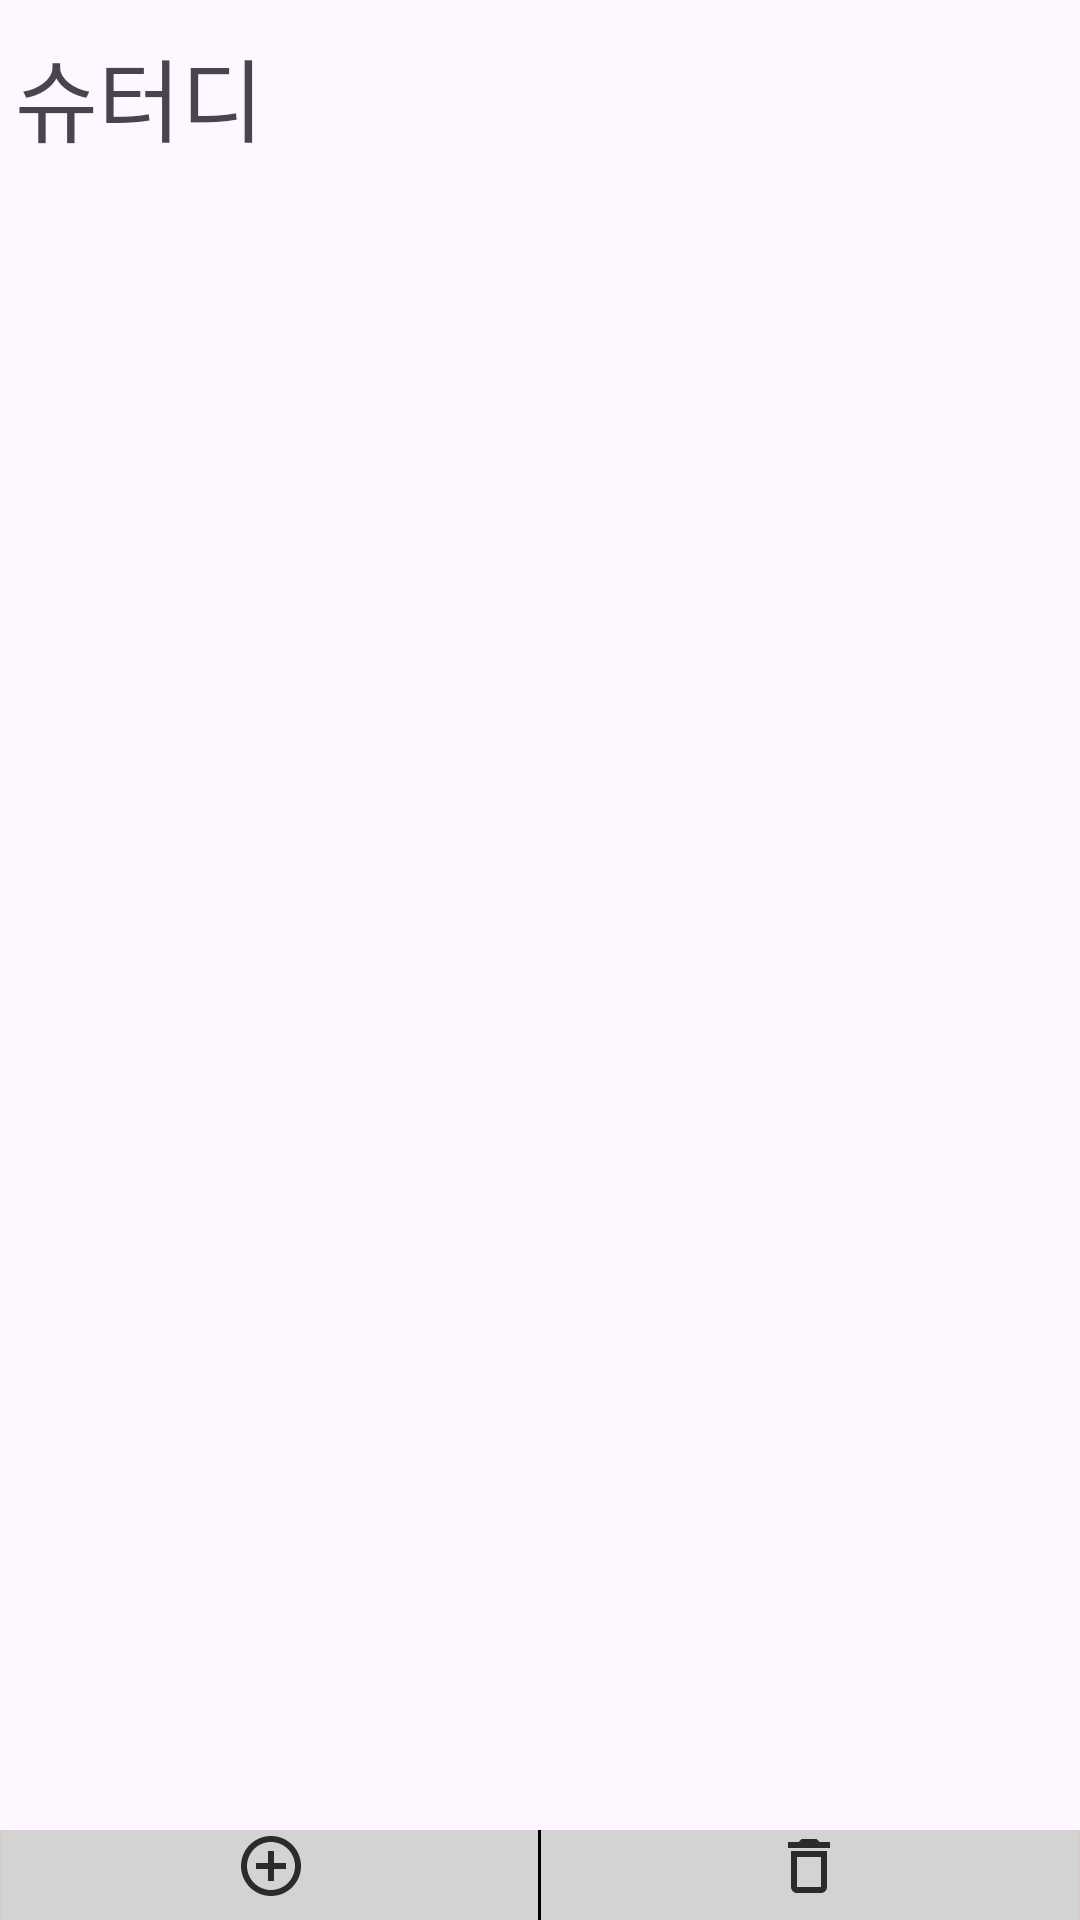

Layout XML and referenced resources for this Android screen:
<!-- AndroidManifest.xml: application theme Theme.SSUtudy -->
<!-- res/layout/activity_home_work_list.xml -->
<?xml version="1.0" encoding="utf-8"?>
<LinearLayout xmlns:android="http://schemas.android.com/apk/res/android"
    xmlns:app="http://schemas.android.com/apk/res-auto"
    xmlns:tools="http://schemas.android.com/tools"
    android:id="@+id/main"
    android:layout_width="match_parent"
    android:layout_height="match_parent"
    android:orientation="vertical"
    tools:context=".HWFragment">

    <TextView
        android:layout_width="wrap_content"
        android:layout_height="wrap_content"
        android:paddingTop="10sp"
        android:text="슈터디"
        android:fontFamily="@font/gowun_batang_bold"
        android:textSize="30sp"
        android:paddingBottom="10sp"
        android:layout_marginLeft="5dp"/>

    <androidx.recyclerview.widget.RecyclerView
        android:id="@+id/HWrecyclerView"
        android:layout_width="match_parent"
        android:layout_height="0dp"
        android:layout_weight="8"/>
    <LinearLayout
        android:layout_width="match_parent"
        android:layout_height="30dp"
        android:orientation="horizontal"
        android:background="@color/light_gray"
        android:weightSum="2">
        <View
            android:layout_width="1dp"
            android:layout_height="match_parent"
            android:background="@color/gray" />
        <ImageView
            android:id="@+id/HWplus"
            android:src="@drawable/baseline_add_circle_outline_24"
            android:layout_width="0dp"
            android:layout_height="wrap_content"
            android:layout_weight="1" />
        <View
            android:layout_width="1dp"
            android:layout_height="match_parent"
            android:background="@color/black" />
        <ImageView
            android:id="@+id/HWdelete"
            android:src="@drawable/baseline_delete_outline_24"
            android:layout_width="0dp"
            android:layout_height="wrap_content"
            android:layout_weight="1" />
        <View
            android:layout_width="1dp"
            android:layout_height="match_parent"
            android:background="@color/gray" />
    </LinearLayout>

</LinearLayout>
<!-- resources referenced by this layout -->
<resources>
  <color name="black">#FF000000</color>
  <color name="gray">#D5CDCD</color>
  <color name="light_gray">#D3D3D3</color>
  <!-- drawable baseline_add_circle_outline_24 (drawable) -->
  <vector xmlns:android="http://schemas.android.com/apk/res/android" android:alpha="0.8" android:height="24dp" android:tint="#000000" android:viewportHeight="24" android:viewportWidth="24" android:width="24dp">
        
      <path android:fillColor="@android:color/white" android:pathData="M13,7h-2v4L7,11v2h4v4h2v-4h4v-2h-4L13,7zM12,2C6.48,2 2,6.48 2,12s4.48,10 10,10 10,-4.48 10,-10S17.52,2 12,2zM12,20c-4.41,0 -8,-3.59 -8,-8s3.59,-8 8,-8 8,3.59 8,8 -3.59,8 -8,8z"/>
      
  </vector>
  <!-- drawable baseline_delete_outline_24 (drawable) -->
  <vector xmlns:android="http://schemas.android.com/apk/res/android" android:alpha="0.8" android:height="24dp" android:tint="#000000" android:viewportHeight="24" android:viewportWidth="24" android:width="24dp">
        
      <path android:fillColor="@android:color/white" android:pathData="M6,19c0,1.1 0.9,2 2,2h8c1.1,0 2,-0.9 2,-2L18,7L6,7v12zM8,9h8v10L8,19L8,9zM15.5,4l-1,-1h-5l-1,1L5,4v2h14L19,4z"/>
      
  </vector>
  <style name="Theme.SSUtudy" parent="Base.Theme.SSUtudy" />
  <style name="Base.Theme.SSUtudy" parent="Theme.Material3.DayNight.NoActionBar">
          
          
      </style>
</resources>
